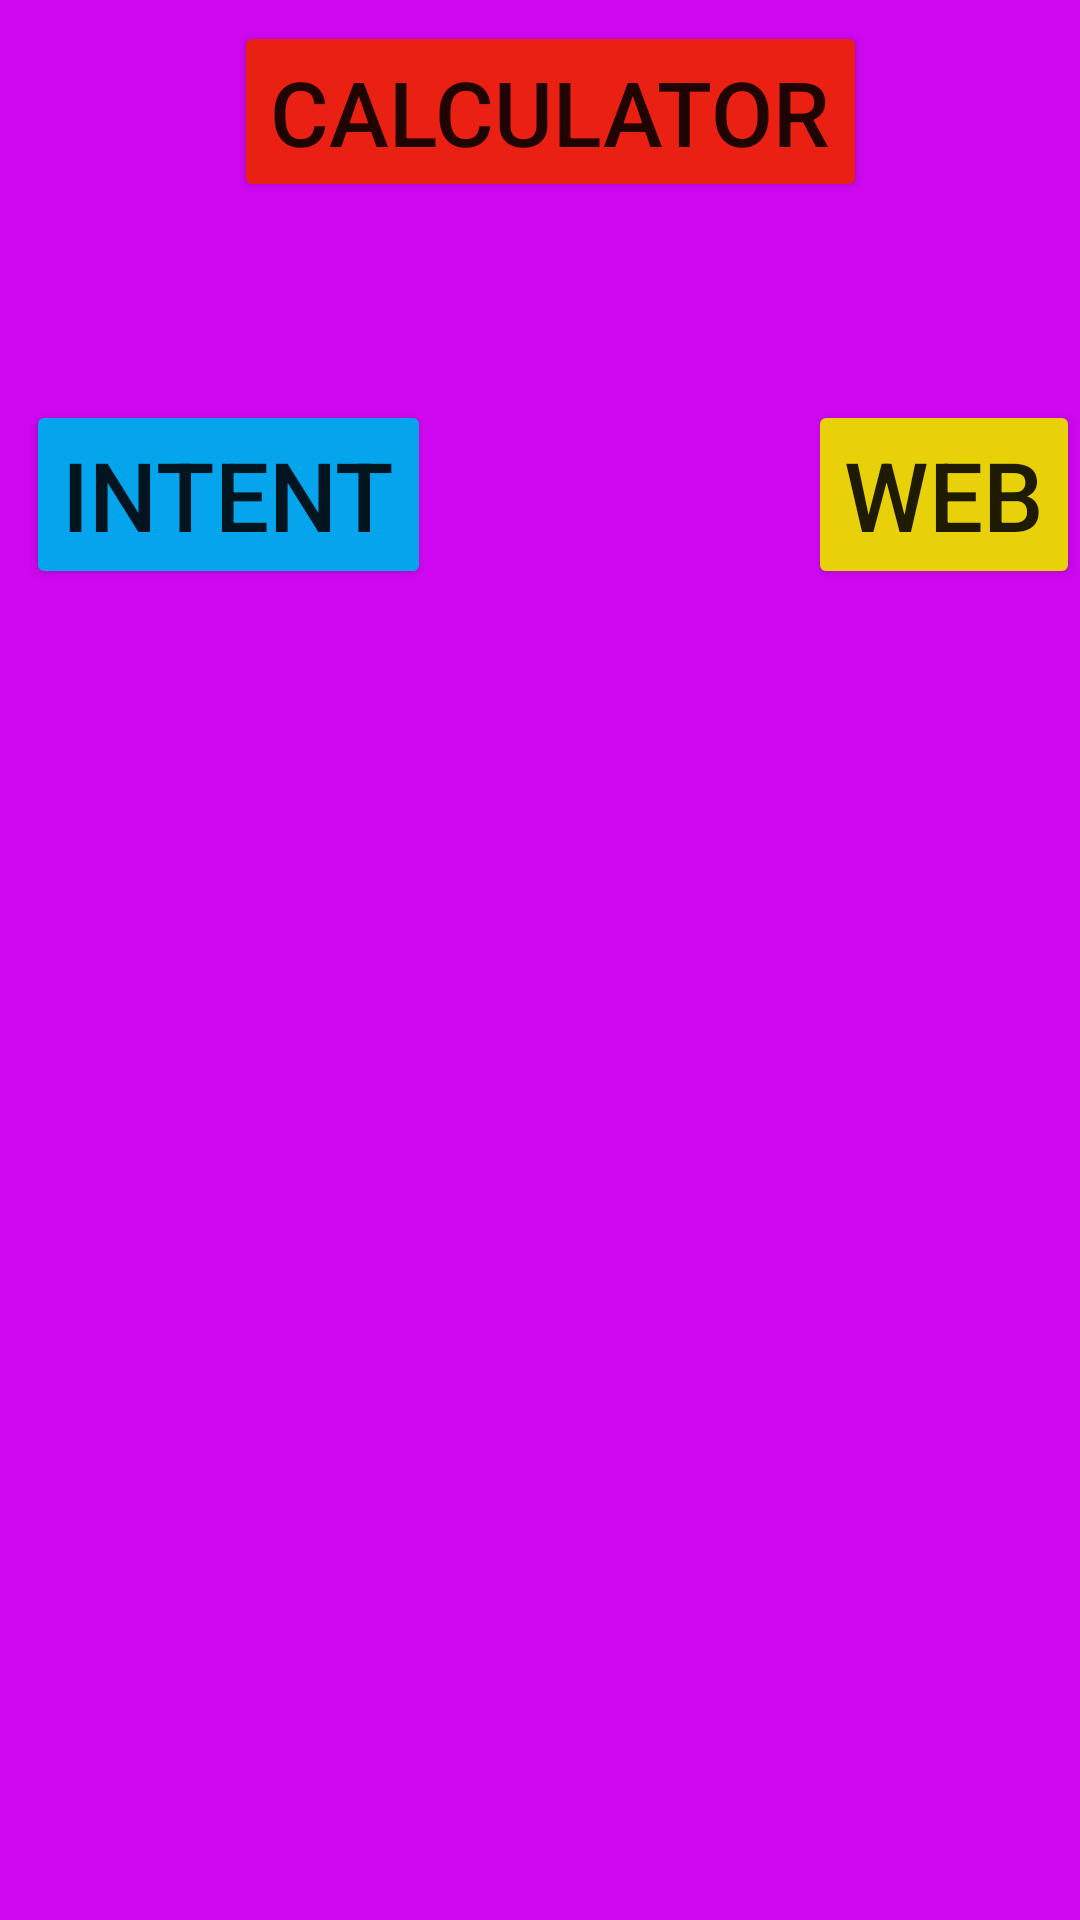

This screen was rendered from an Android layout file. Write that file and the resources it references.
<!-- AndroidManifest.xml: application theme Theme.Otabaadrian -->
<!-- res/layout/activity_main.xml -->
<?xml version="1.0" encoding="utf-8"?>
<androidx.constraintlayout.widget.ConstraintLayout xmlns:android="http://schemas.android.com/apk/res/android"
    xmlns:app="http://schemas.android.com/apk/res-auto"
    xmlns:tools="http://schemas.android.com/tools"
    android:layout_width="match_parent"
    android:background="#CF08F1"
    android:textAlignment="center"
    android:layout_height="match_parent"
    tools:context=".MainActivity"
    android:gravity="center_horizontal">

    <Button
        android:id="@+id/Btn_Calc"
        android:layout_width="wrap_content"
        android:layout_height="wrap_content"
        android:layout_marginStart="8dp"
        android:layout_marginLeft="8dp"
        android:backgroundTint="#EA2112"
        android:text="calculator"
        android:textSize="30sp"
        app:layout_constraintBottom_toBottomOf="parent"
        app:layout_constraintEnd_toEndOf="parent"
        app:layout_constraintHorizontal_bias="0.496"
        app:layout_constraintStart_toStartOf="parent"
        app:layout_constraintTop_toTopOf="parent"
        app:layout_constraintVertical_bias="0.012" />

    <Button
        android:id="@+id/Btn_Intent"
        android:layout_width="wrap_content"
        android:layout_height="wrap_content"
        android:layout_marginStart="8dp"
        android:layout_marginLeft="8dp"
        android:text="Intent"
        android:textSize="32sp"
        app:backgroundTint="#04A5ED"
        app:layout_constraintBottom_toBottomOf="parent"
        app:layout_constraintEnd_toEndOf="parent"
        app:layout_constraintHorizontal_bias="0.003"
        app:layout_constraintStart_toStartOf="parent"
        app:layout_constraintTop_toTopOf="parent"
        app:layout_constraintVertical_bias="0.231" />

    <Button
        android:id="@+id/Btn_Web"
        android:layout_width="wrap_content"
        android:layout_height="wrap_content"
        android:layout_marginStart="8dp"
        android:layout_marginLeft="8dp"
        android:text="web"
        android:textSize="32sp"
        app:backgroundTint="#E8D109"
        app:layout_constraintBottom_toBottomOf="parent"
        app:layout_constraintEnd_toEndOf="parent"
        app:layout_constraintHorizontal_bias="1.0"
        app:layout_constraintStart_toStartOf="parent"
        app:layout_constraintTop_toTopOf="parent"
        app:layout_constraintVertical_bias="0.231" />

</androidx.constraintlayout.widget.ConstraintLayout>
<!-- resources referenced by this layout -->
<resources>
  <style name="Theme.Otabaadrian" parent="Theme.MaterialComponents.DayNight.DarkActionBar">
          
          <item name="colorPrimary">@color/purple_500</item>
          <item name="colorPrimaryVariant">@color/purple_700</item>
          <item name="colorOnPrimary">@color/white</item>
          
          <item name="colorSecondary">@color/teal_200</item>
          <item name="colorSecondaryVariant">@color/teal_700</item>
          <item name="colorOnSecondary">@color/black</item>
          
          <item name="android:statusBarColor" tools:targetApi="l">?attr/colorPrimaryVariant</item>
          
      </style>
  <!-- not gathered from this repository: default colours our renderer supplied (Android Studio template values) -->
  <color name="purple_500">#FF6200EE</color>
  <color name="purple_700">#FF3700B3</color>
  <color name="teal_200">#FF03DAC5</color>
  <color name="teal_700">#FF018786</color>
  <color name="black">#FF000000</color>
  <color name="white">#FFFFFFFF</color>
</resources>
